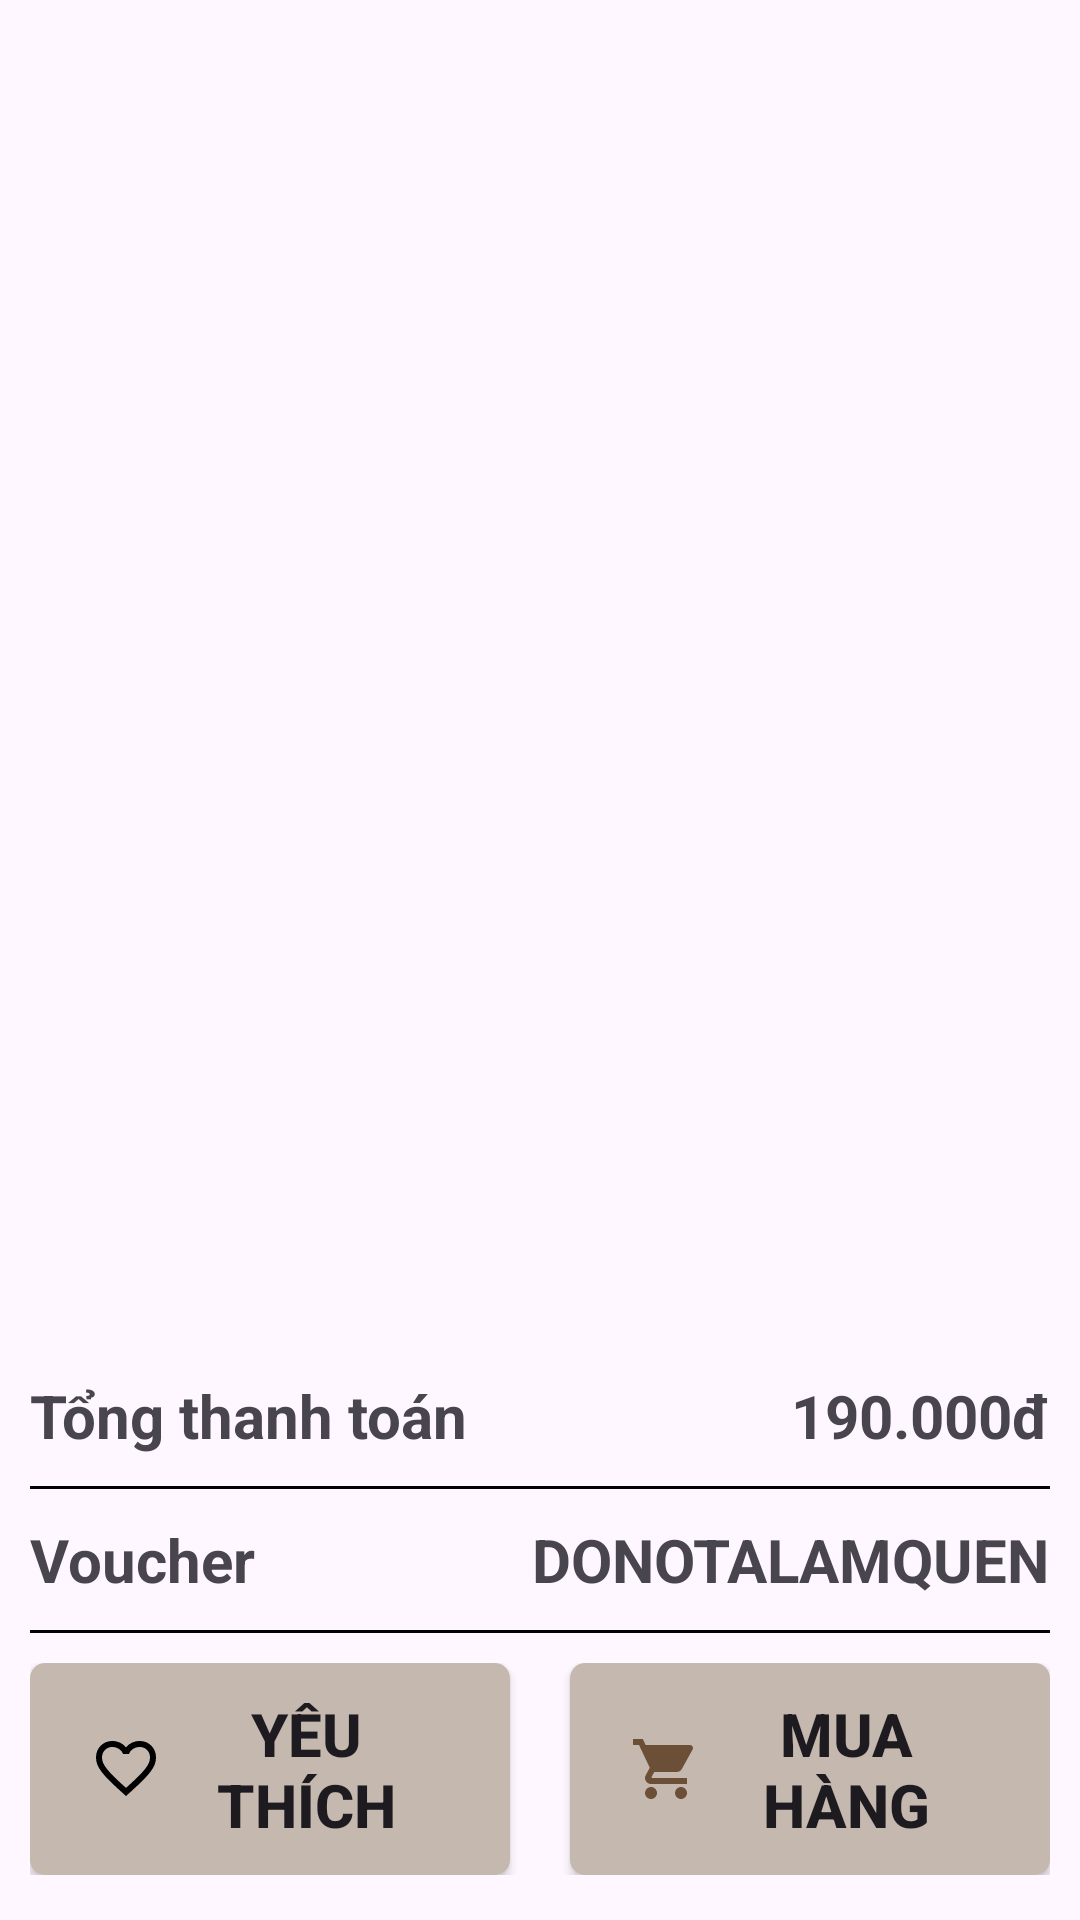

The Android layout XML behind this screen, and the referenced resources:
<!-- AndroidManifest.xml: application theme Theme.DonotaMobileApp -->
<!-- res/layout/fragment_cart.xml -->
<?xml version="1.0" encoding="utf-8"?>
<androidx.constraintlayout.widget.ConstraintLayout xmlns:android="http://schemas.android.com/apk/res/android"
    xmlns:tools="http://schemas.android.com/tools"
    android:layout_width="match_parent"
    android:layout_height="match_parent"
    xmlns:app="http://schemas.android.com/apk/res-auto"
    tools:context=".fragments.CartFragment">

    <FrameLayout
        android:id="@+id/top_menu"
        android:layout_width="match_parent"
        android:layout_height="wrap_content"
        app:layout_constraintTop_toTopOf="parent"
        app:layout_constraintStart_toStartOf="parent"
        app:layout_constraintEnd_toEndOf="parent"/>

    <androidx.recyclerview.widget.RecyclerView
        android:id="@+id/recvCartItems"
        android:layout_width="match_parent"
        android:layout_height="match_parent"
        app:layout_constraintBottom_toBottomOf="parent"
        app:layout_constraintTop_toBottomOf="@id/top_menu"
        app:layout_constraintVertical_bias="0.0">
    </androidx.recyclerview.widget.RecyclerView>

    <androidx.constraintlayout.widget.ConstraintLayout
        android:id="@+id/bottomCartCounter"
        android:layout_width="match_parent"
        android:layout_height="wrap_content"
        android:background="@drawable/bottom_cart_counter_bg"
        android:padding="10dp"
        app:layout_constraintBottom_toBottomOf="parent">

        <androidx.constraintlayout.widget.ConstraintLayout
            android:id="@+id/priceTag"
            android:layout_width="match_parent"
            android:layout_height="wrap_content"
            android:paddingVertical="10dp"
            app:layout_constraintTop_toTopOf="parent">

            <TextView
                android:id="@+id/textView"
                android:layout_width="wrap_content"
                android:layout_height="wrap_content"
                android:text="Tổng thanh toán"
                android:textSize="20sp"
                android:textStyle="bold"
                app:layout_constraintStart_toStartOf="parent"
                app:layout_constraintTop_toTopOf="parent" />

            <TextView
                android:layout_width="wrap_content"
                android:layout_height="wrap_content"
                android:text="190.000đ"
                android:textSize="20sp"
                android:textStyle="bold"
                app:layout_constraintEnd_toEndOf="parent"
                app:layout_constraintTop_toTopOf="parent" />
        </androidx.constraintlayout.widget.ConstraintLayout>

        <View
            android:id="@+id/horizontalLine1"
            android:layout_width="match_parent"
            android:layout_height="1dp"
            android:background="@android:color/black"
            app:layout_constraintEnd_toEndOf="parent"
            app:layout_constraintStart_toStartOf="parent"
            app:layout_constraintTop_toBottomOf="@id/priceTag" />

        <androidx.constraintlayout.widget.ConstraintLayout
            android:id="@+id/voucherTag"
            android:layout_width="match_parent"
            android:layout_height="wrap_content"
            android:paddingVertical="10dp"
            app:layout_constraintTop_toBottomOf="@id/horizontalLine1">

            <TextView
                android:layout_width="wrap_content"
                android:layout_height="wrap_content"
                android:text="Voucher"
                android:textSize="20sp"
                android:textStyle="bold"
                app:layout_constraintStart_toStartOf="parent"
                app:layout_constraintTop_toTopOf="parent" />

            <TextView
                android:layout_width="wrap_content"
                android:layout_height="wrap_content"
                android:text="DONOTALAMQUEN"
                android:textSize="20sp"
                android:textStyle="bold"
                app:layout_constraintEnd_toEndOf="parent"
                app:layout_constraintTop_toTopOf="parent" />
        </androidx.constraintlayout.widget.ConstraintLayout>

        <View
            android:id="@+id/horizontalLine2"
            android:layout_width="match_parent"
            android:layout_height="1dp"
            android:background="@android:color/black"
            app:layout_constraintEnd_toEndOf="parent"
            app:layout_constraintStart_toStartOf="parent"
            app:layout_constraintTop_toBottomOf="@id/voucherTag" />

        <androidx.constraintlayout.widget.ConstraintLayout
            android:id="@+id/btnCollection"
            android:layout_width="match_parent"
            android:layout_height="wrap_content"
            android:paddingTop="10dp"
            android:paddingBottom="5dp"
            app:layout_constraintTop_toBottomOf="@id/horizontalLine2"
            app:layout_constraintBottom_toBottomOf="parent">

            <androidx.constraintlayout.widget.Guideline
                android:id="@+id/middleGuideline"
                android:layout_width="wrap_content"
                android:layout_height="wrap_content"
                android:orientation="vertical"
                app:layout_constraintGuide_percent="0.5" />

            <androidx.appcompat.widget.AppCompatButton
                android:layout_width="0dp"
                android:layout_height="wrap_content"
                android:layout_marginEnd="10dp"
                android:background="@drawable/cart_btn_bg"
                android:drawableLeft="@drawable/material_symbols__favorite_outline"
                android:paddingHorizontal="20dp"
                android:paddingVertical="10dp"
                android:text="Yêu thích"
                android:textSize="20sp"
                android:textStyle="bold"
                app:layout_constraintEnd_toStartOf="@id/middleGuideline"
                app:layout_constraintStart_toStartOf="parent"
                app:layout_constraintTop_toTopOf="parent" />

            <androidx.appcompat.widget.AppCompatButton
                android:layout_width="0dp"
                android:layout_height="wrap_content"
                android:layout_marginStart="10dp"
                android:background="@drawable/cart_btn_bg"
                android:drawableLeft="@drawable/baseline_shopping_cart_24"
                android:paddingHorizontal="20dp"
                android:paddingVertical="10dp"
                android:text="Mua hàng"
                android:textSize="20sp"
                android:textStyle="bold"
                app:layout_constraintEnd_toEndOf="parent"
                app:layout_constraintStart_toEndOf="@id/middleGuideline"
                app:layout_constraintTop_toTopOf="parent" />
        </androidx.constraintlayout.widget.ConstraintLayout>
    </androidx.constraintlayout.widget.ConstraintLayout>
</androidx.constraintlayout.widget.ConstraintLayout>
<!-- resources referenced by this layout -->
<resources>
  <!-- drawable baseline_shopping_cart_24 (drawable) -->
  <vector xmlns:android="http://schemas.android.com/apk/res/android" android:height="24dp" android:tint="#6C4F37" android:viewportHeight="24" android:viewportWidth="24" android:width="24dp">
        
      <path android:fillColor="@android:color/white" android:pathData="M7,18c-1.1,0 -1.99,0.9 -1.99,2S5.9,22 7,22s2,-0.9 2,-2 -0.9,-2 -2,-2zM1,2v2h2l3.6,7.59 -1.35,2.45c-0.16,0.28 -0.25,0.61 -0.25,0.96 0,1.1 0.9,2 2,2h12v-2L7.42,15c-0.14,0 -0.25,-0.11 -0.25,-0.25l0.03,-0.12 0.9,-1.63h7.45c0.75,0 1.41,-0.41 1.75,-1.03l3.58,-6.49c0.08,-0.14 0.12,-0.31 0.12,-0.48 0,-0.55 -0.45,-1 -1,-1L5.21,4l-0.94,-2L1,2zM17,18c-1.1,0 -1.99,0.9 -1.99,2s0.89,2 1.99,2 2,-0.9 2,-2 -0.9,-2 -2,-2z"/>
      
  </vector>
  <!-- drawable cart_btn_bg (drawable) -->
  <?xml version="1.0" encoding="utf-8"?>
  <shape xmlns:android="http://schemas.android.com/apk/res/android">
      <solid android:color="@color/secondary2"/>
      <corners android:radius="5dp"/>
  </shape>
  <!-- drawable material_symbols__favorite_outline (drawable) -->
  <vector xmlns:android="http://schemas.android.com/apk/res/android"
      android:width="24dp"
      android:height="24dp"
      android:viewportWidth="24"
      android:viewportHeight="24">
    <path
        android:pathData="m12,21l-1.45,-1.3q-2.525,-2.275 -4.175,-3.925T3.75,12.812T2.388,10.4T2,8.15Q2,5.8 3.575,4.225T7.5,2.65q1.3,0 2.475,0.55T12,4.75q0.85,-1 2.025,-1.55t2.475,-0.55q2.35,0 3.925,1.575T22,8.15q0,1.15 -0.387,2.25t-1.363,2.412t-2.625,2.963T13.45,19.7zM12,18.3q2.4,-2.15 3.95,-3.687t2.45,-2.675t1.25,-2.026T20,8.15q0,-1.5 -1,-2.5t-2.5,-1q-1.175,0 -2.175,0.662T12.95,7h-1.9q-0.375,-1.025 -1.375,-1.687T7.5,4.65q-1.5,0 -2.5,1t-1,2.5q0,0.875 0.35,1.763t1.25,2.025t2.45,2.675T12,18.3m0,-6.825"
        android:fillColor="@color/black"/>
  </vector>
  <style name="Theme.DonotaMobileApp" parent="Base.Theme.DonotaMobileApp" />
  <color name="secondary2">#C5B9AF</color>
  <color name="black">#FF000000</color>
  <style name="Base.Theme.DonotaMobileApp" parent="Theme.Material3.Light">
          
          
          <item name="colorPrimary">@color/primary1</item>
  
      </style>
  <color name="primary1">#6D4F37</color>
</resources>
